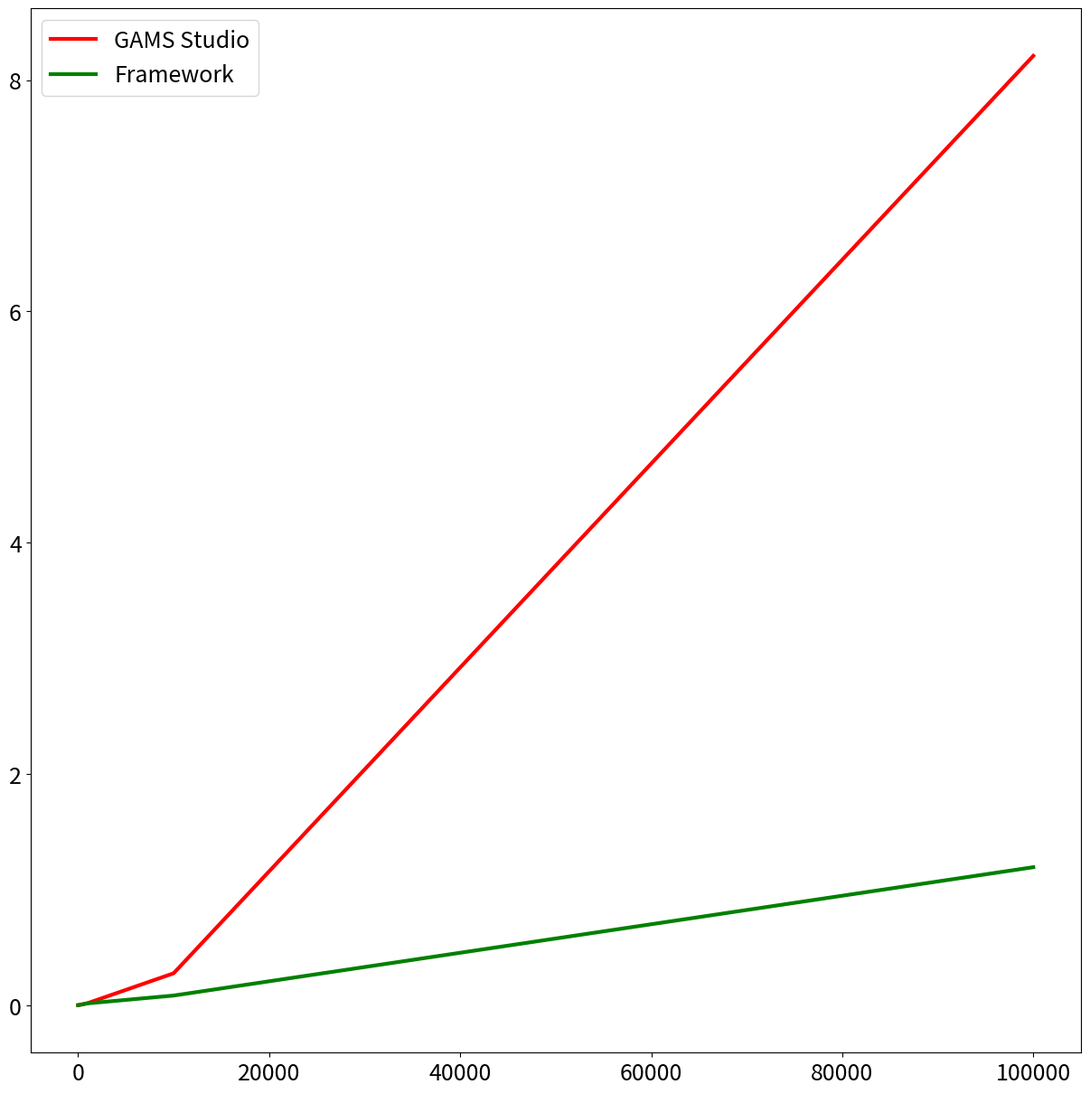

Python code for this plot: (Note: this script raises an exception after producing the figure.)
import matplotlib.pyplot as plt
import sys

''' Graph frontend settings '''
SMALL_SIZE = 12
MEDIUM_SIZE = 18
BIGGER_SIZE = 22

plt.rc('font', size=MEDIUM_SIZE)          # controls default text sizes
plt.rc('axes', titlesize=BIGGER_SIZE)     # fontsize of the axes title
plt.rc('axes', labelsize=BIGGER_SIZE)     # fontsize of the x and y labels
plt.rc('xtick', labelsize=MEDIUM_SIZE)    # fontsize of the tick labels
plt.rc('ytick', labelsize=MEDIUM_SIZE)    # fontsize of the tick labels
plt.rc('legend', fontsize=MEDIUM_SIZE)    # legend fontsize
plt.rc('figure', titlesize=MEDIUM_SIZE)   # fontsize of the figure title
#plt.yscale('log')
plt.xscale('log')
plt.figure(figsize=(15, 15))

linestyle = '-'
marker = 'o'
linewidth = 3
markersize = 0


''' This function create list of cumulated values from original list
    Usage: 
        o =[ 0, 1, 2, 3]
        c = cumulate(o)
        # c = [0, 1, 3, 6]
'''
def cumulate(y):
    tmp = list()
    index = 0
    for el in y:
        if index == 0:
            tmp.append(y[index])
        else:
            tmp.append(tmp[index-1] + y[index])
        index += 1
    return tmp


''' This function plots the final graph
    y = list of number on yaxis
        - user list of lists of numbers to view more lines in one graph        
'''
def plot(x, y):
    '''Lines settings '''
    lines = list()

    if isinstance(y, list):
        for line in y:
            l, = plt.plot(x, line.get('values'), linestyle, marker=marker, linewidth=linewidth, markersize=markersize, color=line.get('color'), label=line.get('label'))
            lines.append(l)

    plt.legend(handles=lines, loc='upper left')

    ''' Major grid lines '''
    plt.grid(b=True, which='major', color='gray', alpha=0.6, linestyle='dashdot', lw=1.5)

    ''' Minor grid lines '''
    #plt.minorticks_on()
    #plt.grid(b=True, which='minor', color='beige', alpha=0.8, ls='-', lw=1)

    ''' Axis labels '''
    plt.xlabel(graph_x_label)
    plt.ylabel(graph_y_label)

    ''' Show results '''
    plt.show()


if __name__ == '__main__':

    ''' This switch is used to easily switching when graph plotting'''
    switch = sys.argv[1] if len(sys.argv) == 2 else 0
    switch = int(switch)

    if switch == 0:
        ''' Graph settings '''
        graph_x_label = 'Počet scénářů'
        graph_y_label = 'Čas [h]'

        ''' Graph data definition '''
        x = [1, 10, 100, 1000, 10000, 100000]
        y1 = {'label': 'GAMS Studio',         'values': [0.92/3600, 1.08/3600, 7.04/3600, 64.00/3600, 994/3600, 29556/3600], 'color': 'red'}
        y2 = {'label': 'F: Výpočet',          'values': [0.39/3600, 0.60/3600, 6.03/3600, 54.64/3600, 293/3600, 4269/3600], 'color': 'blue'}
        y3 = {'label': 'F: Export txt',       'values': [0.39/3600, 0.69/3600, 6.13/3600, 54.99/3600, 295/3600, 4275/3600], 'color': 'darkorange'}
        y4 = {'label': 'F: Export xls',       'values': [0.45/3600, 0.72/3600, 6.31/3600, 57.36/3600, 297/3600, 4278/3600], 'color': 'black'}
        y5 = {'label': 'Framework', 'values': [0.72/3600, 0.73/3600, 6.45/3600, 57.72/3600, 301/3600, 4297/3600], 'color': 'green'}
        y = [y1, y5]

    elif switch == 1:
        ''' Graph settings '''
        graph_x_label = 'Počet scénářů'
        graph_y_label = 'Čas [s]'

        ''' Graph data definition '''
        x = [1, 10, 100]
        y1 = {'label': 'GAMS Studio: Výpočet',         'values': [0.92, 1.08, 7.04], 'color': 'red'}
        y2 = {'label': 'Framework: Výpočet',          'values': [0.39, 0.60, 6.03], 'color': 'blue'}
        y3 = {'label': 'Framework: Výpočet + Export txt',       'values': [0.39, 0.69, 6.13], 'color': 'darkorange'}
        y4 = {'label': 'Framework: Výpočet + Export xls',       'values': [0.45, 0.72, 6.31], 'color': 'black'}
        y5 = {'label': 'Framework: Výpočet + Export txt + xls', 'values': [0.72, 0.73, 6.45], 'color': 'green'}
        y = [y1, y2, y3, y4, y5]

    elif switch == 2:
        ''' Graph settings '''
        graph_x_label = 'Počet scénářů'
        graph_y_label = 'Čas [h]'

        ''' Graph data definition '''
        x = [1000, 10000, 100000]
        y1 = {'label': 'GAMS Studio',         'values': [64.00/3600, 994/3600, 29556/3600], 'color': 'red'}
        #y2 = {'label': 'F: Výpočet',          'values': [54.64/60, 293/60, 4269/60], 'color': 'blue'}
        #y3 = {'label': 'F: Export txt',       'values': [54.99/60, 295/60, 4275/60], 'color': 'darkorange'}
        #y4 = {'label': 'F: Export xls',       'values': [57.36/60, 297/60, 4278/60], 'color': 'black'}
        y5 = {'label': 'Framework', 'values': [57.72/3600, 301/3600, 4297/3600], 'color': 'green'}
        y = [y1, y5]


    plot(x, y)
